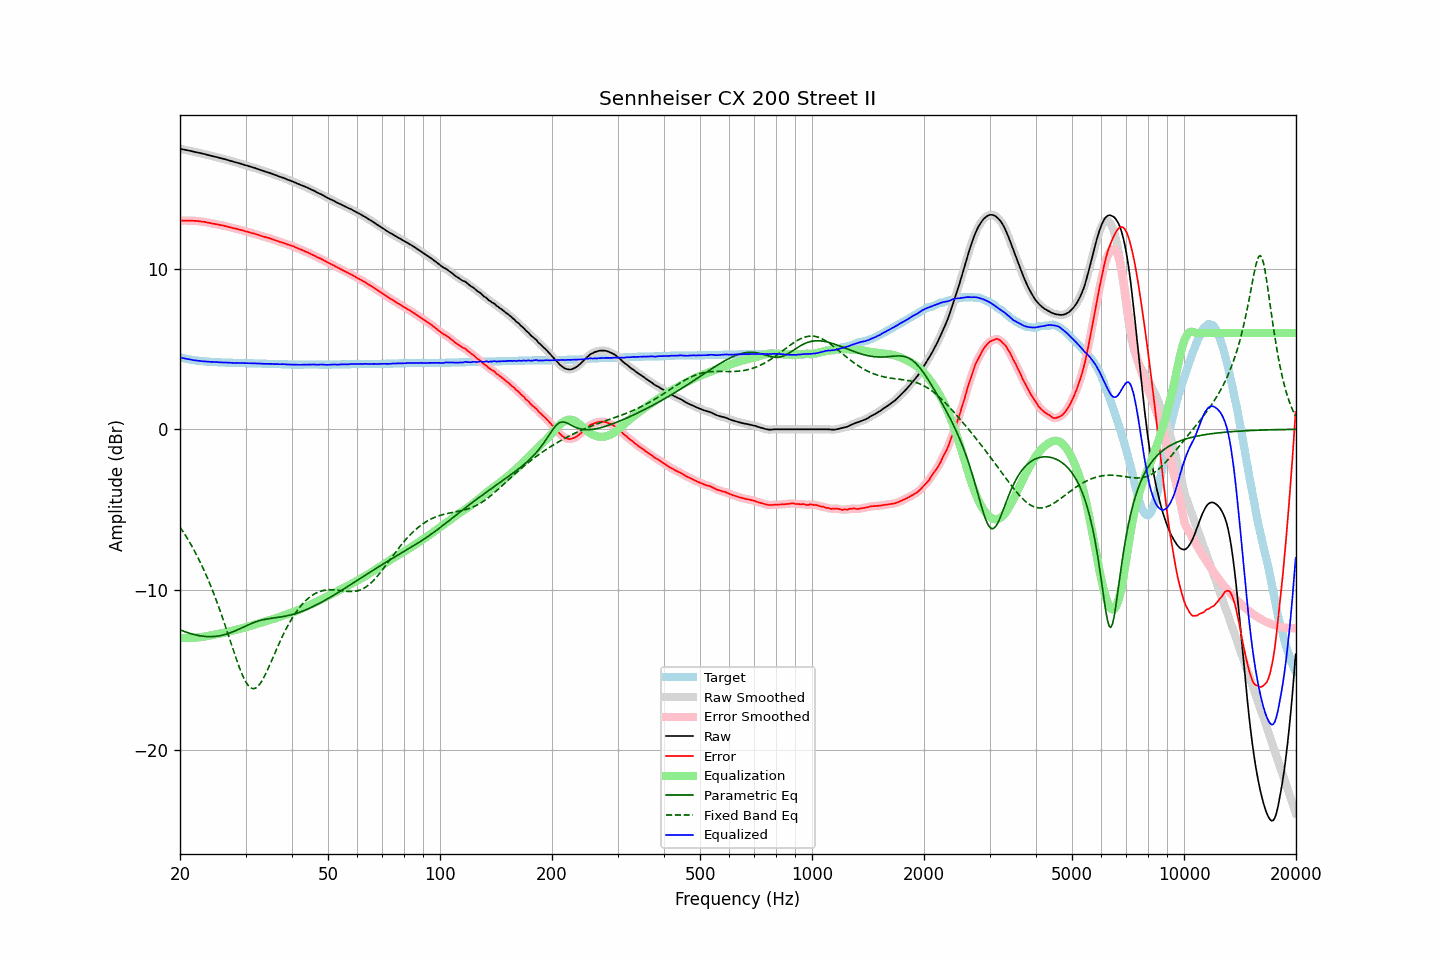

The file beside this chart, header and first rows:
frequency, raw, error, smoothed, error_smoothed, equalization, parametric_eq, fixed_band_eq, equalized_raw, equalized_smoothed, target
20.00, 17.50, 13.01, 17.50, 13.01, -13.01, -12.51, -6.10, 4.49, 4.49, 4.49
20.20, 17.48, 13.02, 17.48, 13.02, -13.02, -12.55, -6.24, 4.46, 4.46, 4.46
20.40, 17.46, 13.02, 17.46, 13.02, -13.02, -12.59, -6.40, 4.44, 4.44, 4.44
20.61, 17.44, 13.02, 17.44, 13.02, -13.02, -12.63, -6.55, 4.42, 4.42, 4.42
20.81, 17.42, 13.02, 17.42, 13.02, -13.02, -12.66, -6.72, 4.40, 4.40, 4.40
21.02, 17.40, 13.02, 17.40, 13.02, -13.02, -12.70, -6.88, 4.38, 4.38, 4.38
21.23, 17.38, 13.02, 17.38, 13.02, -13.02, -12.73, -7.05, 4.36, 4.36, 4.36
21.44, 17.36, 13.02, 17.36, 13.02, -13.02, -12.76, -7.23, 4.34, 4.34, 4.34
21.66, 17.33, 13.01, 17.33, 13.01, -13.01, -12.79, -7.41, 4.32, 4.32, 4.32
21.87, 17.31, 13.00, 17.31, 13.01, -13.01, -12.82, -7.59, 4.30, 4.30, 4.31
22.09, 17.29, 13.00, 17.29, 13.00, -13.00, -12.84, -7.78, 4.29, 4.29, 4.29
22.31, 17.27, 12.99, 17.27, 12.99, -12.99, -12.86, -7.98, 4.28, 4.28, 4.28
22.54, 17.25, 12.98, 17.25, 12.98, -12.98, -12.88, -8.18, 4.27, 4.27, 4.27
22.76, 17.22, 12.96, 17.22, 12.97, -12.97, -12.90, -8.39, 4.25, 4.26, 4.26
22.99, 17.20, 12.95, 17.20, 12.95, -12.95, -12.91, -8.60, 4.25, 4.25, 4.25
23.22, 17.18, 12.94, 17.18, 12.94, -12.94, -12.92, -8.82, 4.24, 4.24, 4.24
23.45, 17.15, 12.92, 17.15, 12.92, -12.92, -12.93, -9.04, 4.23, 4.23, 4.23
23.69, 17.12, 12.90, 17.12, 12.90, -12.90, -12.94, -9.27, 4.22, 4.22, 4.22
23.92, 17.10, 12.88, 17.10, 12.88, -12.88, -12.94, -9.51, 4.22, 4.21, 4.22
24.16, 17.07, 12.86, 17.07, 12.86, -12.86, -12.94, -9.75, 4.21, 4.21, 4.21
24.40, 17.05, 12.84, 17.05, 12.84, -12.84, -12.94, -10.00, 4.20, 4.20, 4.21
24.65, 17.02, 12.82, 17.02, 12.82, -12.83, -12.93, -10.25, 4.19, 4.20, 4.20
24.89, 17.00, 12.80, 17.00, 12.81, -12.81, -12.92, -10.52, 4.19, 4.19, 4.20
25.14, 16.98, 12.79, 16.97, 12.79, -12.79, -12.91, -10.78, 4.19, 4.19, 4.19
25.39, 16.95, 12.77, 16.95, 12.77, -12.77, -12.90, -11.06, 4.18, 4.18, 4.18
25.65, 16.92, 12.74, 16.92, 12.75, -12.75, -12.88, -11.34, 4.17, 4.18, 4.18
25.91, 16.90, 12.73, 16.90, 12.73, -12.73, -12.86, -11.63, 4.17, 4.17, 4.17
26.16, 16.87, 12.70, 16.87, 12.71, -12.71, -12.83, -11.92, 4.16, 4.17, 4.17
26.43, 16.85, 12.68, 16.85, 12.68, -12.68, -12.81, -12.21, 4.17, 4.17, 4.17
26.69, 16.82, 12.66, 16.82, 12.66, -12.66, -12.78, -12.51, 4.16, 4.16, 4.16
26.96, 16.79, 12.63, 16.79, 12.64, -12.63, -12.75, -12.82, 4.16, 4.16, 4.16
27.23, 16.76, 12.61, 16.76, 12.61, -12.61, -12.71, -13.12, 4.15, 4.15, 4.15
27.50, 16.73, 12.58, 16.73, 12.58, -12.58, -12.67, -13.43, 4.15, 4.14, 4.15
27.77, 16.70, 12.55, 16.70, 12.56, -12.56, -12.63, -13.73, 4.14, 4.14, 4.15
28.05, 16.67, 12.53, 16.67, 12.53, -12.53, -12.59, -14.03, 4.14, 4.14, 4.14
28.33, 16.65, 12.51, 16.65, 12.51, -12.51, -12.55, -14.32, 4.14, 4.14, 4.14
28.62, 16.62, 12.48, 16.62, 12.49, -12.48, -12.50, -14.61, 4.14, 4.14, 4.14
28.90, 16.59, 12.46, 16.59, 12.46, -12.46, -12.46, -14.88, 4.13, 4.13, 4.13
29.19, 16.56, 12.43, 16.56, 12.43, -12.43, -12.41, -15.14, 4.13, 4.13, 4.13
29.48, 16.53, 12.40, 16.53, 12.40, -12.40, -12.36, -15.38, 4.13, 4.13, 4.13
29.78, 16.50, 12.37, 16.50, 12.37, -12.38, -12.32, -15.59, 4.12, 4.12, 4.13
30.08, 16.47, 12.34, 16.47, 12.35, -12.35, -12.27, -15.77, 4.12, 4.12, 4.13
30.38, 16.44, 12.32, 16.44, 12.32, -12.32, -12.22, -15.93, 4.12, 4.12, 4.12
30.68, 16.41, 12.29, 16.41, 12.29, -12.29, -12.18, -16.05, 4.12, 4.12, 4.12
30.99, 16.38, 12.26, 16.38, 12.26, -12.26, -12.14, -16.13, 4.12, 4.12, 4.12
31.30, 16.35, 12.23, 16.35, 12.24, -12.24, -12.09, -16.18, 4.11, 4.12, 4.12
31.61, 16.32, 12.21, 16.32, 12.21, -12.21, -12.06, -16.18, 4.11, 4.11, 4.11
31.93, 16.29, 12.18, 16.29, 12.18, -12.18, -12.02, -16.15, 4.11, 4.11, 4.11
32.24, 16.25, 12.14, 16.25, 12.15, -12.15, -11.99, -16.08, 4.10, 4.11, 4.11
32.57, 16.22, 12.12, 16.22, 12.12, -12.12, -11.96, -15.98, 4.10, 4.10, 4.10
32.89, 16.18, 12.08, 16.18, 12.08, -12.09, -11.93, -15.85, 4.09, 4.10, 4.10
33.22, 16.15, 12.05, 16.15, 12.05, -12.06, -11.90, -15.69, 4.09, 4.09, 4.10
33.55, 16.11, 12.02, 16.11, 12.02, -12.03, -11.88, -15.52, 4.08, 4.09, 4.09
33.89, 16.08, 11.99, 16.08, 11.99, -12.00, -11.86, -15.32, 4.08, 4.08, 4.09
34.23, 16.05, 11.96, 16.05, 11.97, -11.97, -11.84, -15.11, 4.08, 4.08, 4.09
34.57, 16.02, 11.94, 16.02, 11.94, -11.94, -11.82, -14.89, 4.08, 4.09, 4.08
34.92, 15.99, 11.91, 15.99, 11.91, -11.90, -11.81, -14.66, 4.09, 4.08, 4.08
35.27, 15.95, 11.87, 15.95, 11.88, -11.87, -11.79, -14.43, 4.08, 4.08, 4.08
35.62, 15.91, 11.84, 15.91, 11.84, -11.84, -11.78, -14.20, 4.07, 4.07, 4.07
35.97, 15.87, 11.80, 15.87, 11.80, -11.81, -11.76, -13.97, 4.06, 4.07, 4.07
... 635 more rows
